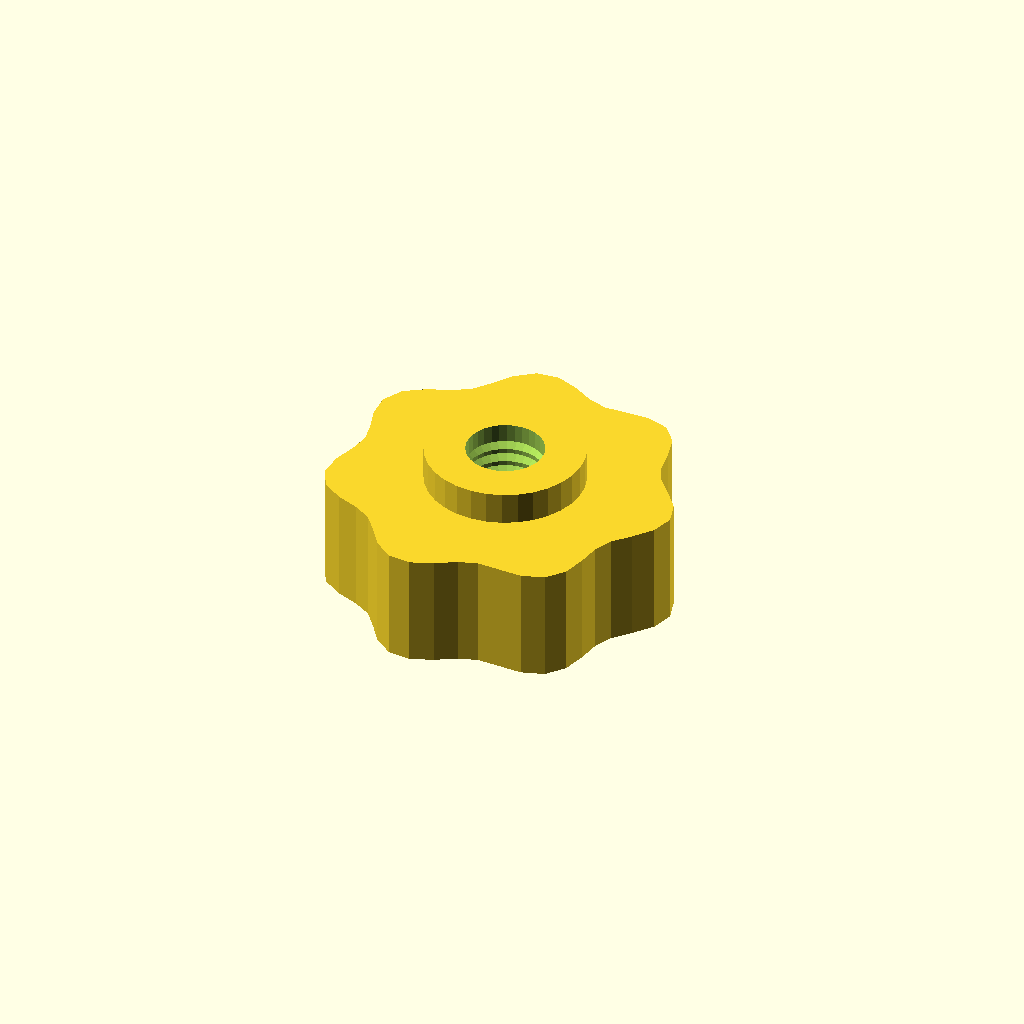
Cell 1: the model at its default parameters.
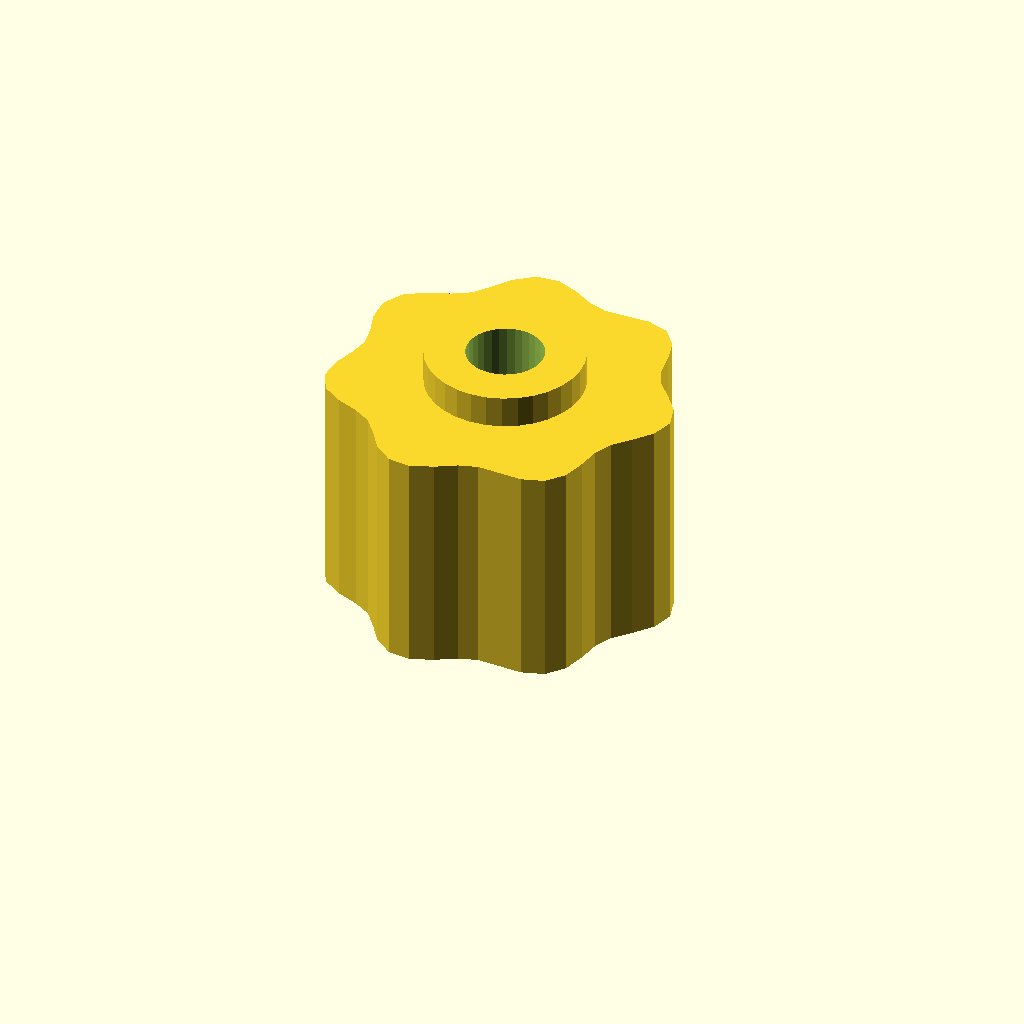
Cell 2 — grip_h set to 28, the other parameters unchanged.
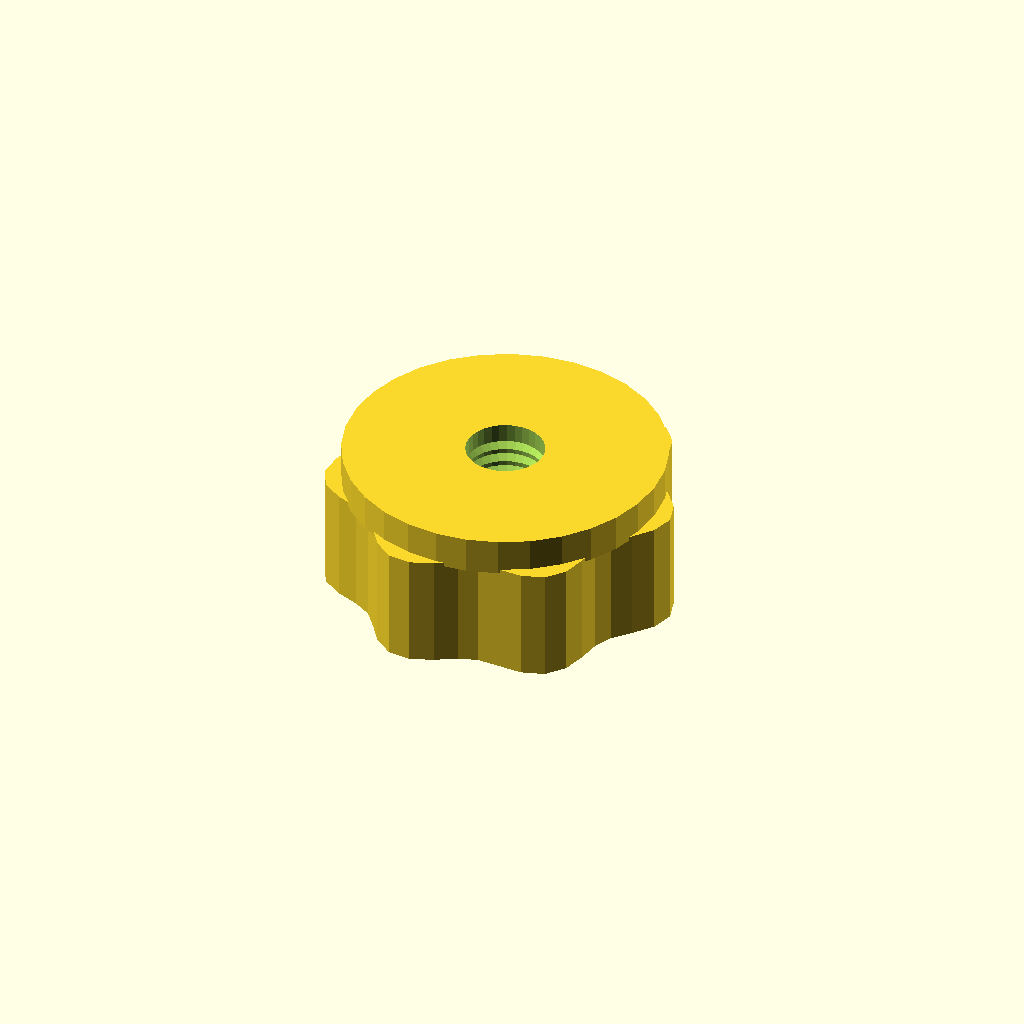
Cell 3 — boss_d set to 39.04, the other parameters unchanged.
One fixed orthographic camera (rotation 55°, 0°, 25°; colour scheme Cornfield) for every cell.
Source of the model, optional_data/data/gen3/thumbscrews/part_0090.scad:
$fn = 32;

// ----------------------------------------------------------------------
// Thumb nut: 7 lobe grip, 18 mm tall, M9.53 thread
// ----------------------------------------------------------------------

// --- parameters (mm) ---
base_r = 20;              // grip base radius
lobe_amp = 1.6;           // lobe height above the base radius
lobes = 7;                // number of grip lobes
grip_h = 14;              // grip height
boss_d = 19.52;           // threaded boss diameter
boss_h = 4;               // boss height
bore_d = 9.53;            // thread core diameter
pitch = 1.75;             // thread pitch
thread_d = 1.05;          // thread depth

grip = [[21.6, 0], [20.795, 2.738], [18.919, 5.069], [17.112, 7.088], [16.121, 9.307], [15.701, 12.048], [14.942, 14.942], [13.141, 17.126], [10.4, 18.013], [7.419, 17.912], [4.776, 17.826], [2.445, 18.57], [0, 20], [-2.776, 21.087], [-5.576, 20.811], [-7.888, 19.043], [-9.6, 16.628], [-11.21, 14.609], [-13.342, 13.342], [-16.033, 12.302], [-18.521, 10.693], [-19.843, 8.219], [-19.719, 5.284], [-18.863, 2.483], [-18.4, 0], [-18.863, -2.483], [-19.719, -5.284], [-19.843, -8.219], [-18.521, -10.693], [-16.033, -12.302], [-13.342, -13.342], [-11.21, -14.609], [-9.6, -16.628], [-7.888, -19.043], [-5.576, -20.811], [-2.776, -21.087], [0, -20], [2.445, -18.57], [4.776, -17.826], [7.419, -17.912], [10.4, -18.013], [13.141, -17.126], [14.942, -14.942], [15.701, -12.048], [16.121, -9.307], [17.112, -7.088], [18.919, -5.069], [20.795, -2.738]];

difference() {
  union() {
    /* grip outline extruded straight up */
    linear_extrude(height = grip_h) polygon(grip);
    /* boss sunk half a millimetre into the grip */
    translate([0, 0, grip_h - 0.5]) cylinder(h = boss_h + 0.5, d = boss_d);
  }
  /* threaded bore through grip and boss */
  translate([0, 0, -2.5]) cylinder(h = grip_h + boss_h + 5, d = bore_d);
  translate([0, 0, 2.0]) rotate_extrude() polygon([[3.763, 0], [3.763, 14], [4.263, 14], [5.812, 13.125], [4.263, 12.25], [5.812, 11.375], [4.263, 10.5], [5.812, 9.625], [4.263, 8.75], [5.812, 7.875], [4.263, 7], [5.812, 6.125], [4.263, 5.25], [5.812, 4.375], [4.263, 3.5], [5.812, 2.625], [4.263, 0], [3.763, 0]]);
}
Parameter table extracted from the source (name, type, default, range or options):
base_r: number, default 20
lobe_amp: number, default 1.6
lobes: number, default 7
grip_h: number, default 14
boss_d: number, default 19.52
boss_h: number, default 4
bore_d: number, default 9.53
pitch: number, default 1.75
thread_d: number, default 1.05
